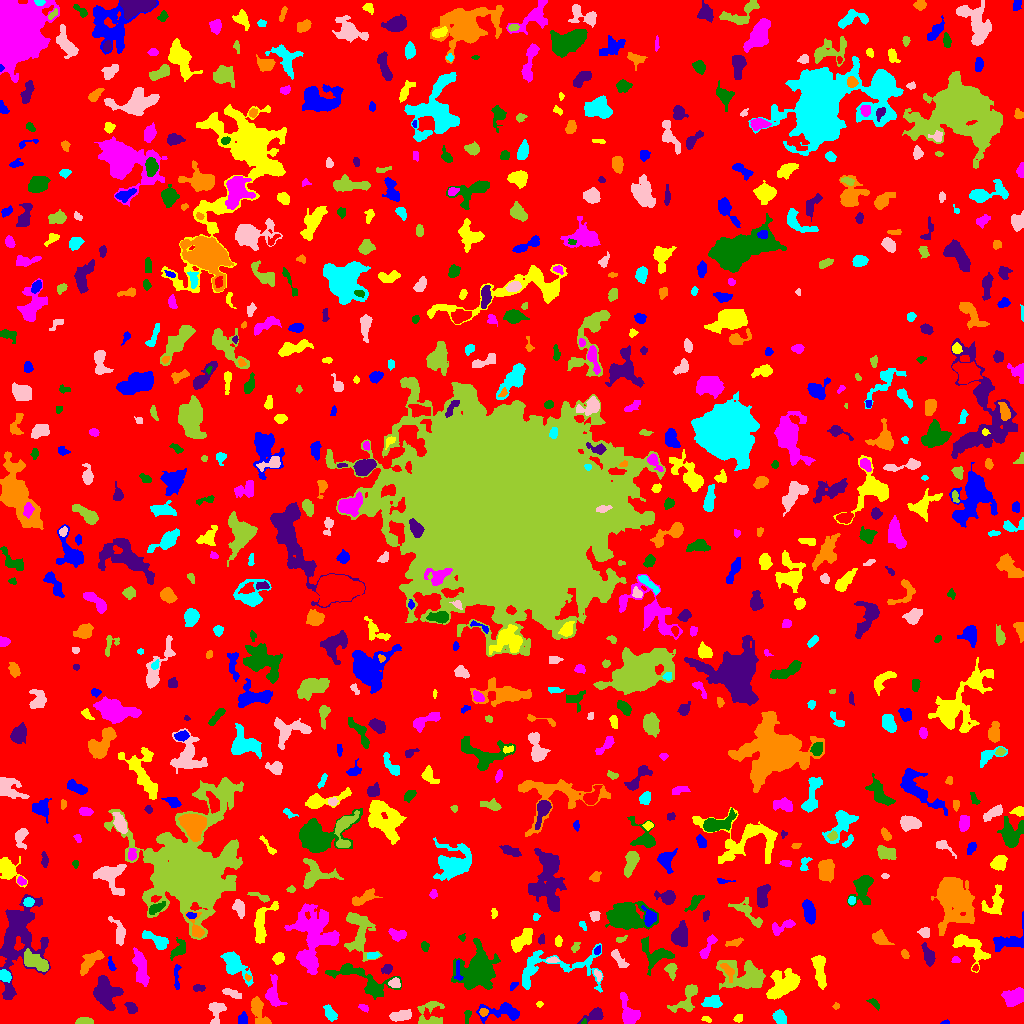

Data behind this chart, as committed beside it:
ID, X, Y, A, B, theta, total_flux, mu_max, mu_median, mu_mean, R_fwhm, R_e, R10, R90, x_start, x_end, y_start, y_end, area, greylevel
0, 510, 505.4, 302.1, 297.6, -0.7273, 1239864, 15.0, 1.0, 1.577, 11.85, 226.5, 85.38, 373.3, 0, 1023, 0, 1023, 786031, 1.577
1, 945.2, 1.046, 2.094, 1.016, 0.1323, 65.0, 4.0, 2.0, 1.97, 2.523, 1.693, 0.5642, 2.821, 940, 949, 0, 4, 33, 5.97
2, 706.4, 4.365, 2.489, 1.409, -0.2932, 96.0, 3.0, 2.0, 1.811, 3.338, 2.459, 0.9772, 3.656, 701, 711, 1, 7, 53, 6.811
3, 629.3, 9.975, 8.249, 3.775, -1.207, 894.0, 6.0, 2.0, 2.584, 7.269, 5.499, 2.185, 8.686, 620, 640, 0, 31, 346, 6.584
4, 583.9, 1.789, 1.58, 1.074, 0.9866, 76.0, 5.0, 3.0, 2.815, 2.185, 1.596, 0.5642, 2.459, 581, 586, 0, 5, 27, 9.815
5, 594.5, 8.342, 5.509, 2.653, 0.4341, 526.0, 7.0, 2.5, 2.711, 4.26, 4.107, 1.493, 6.555, 577, 603, 0, 16, 194, 6.711
6, 257.6, 13.9, 7.902, 2.85, -1.266, 855.0, 10.0, 2.0, 2.822, 4.478, 4.72, 1.693, 7.899, 251, 271, 0, 27, 303, 6.822
7, 330.1, 10.07, 3.852, 2.252, -0.9582, 399.0, 6.0, 2.0, 2.574, 4.886, 3.7, 1.382, 5.917, 323, 337, 2, 19, 155, 6.574
8, 400, 7.725, 5.339, 2.366, 0.1794, 615.0, 6.0, 3.0, 2.943, 6.408, 4.618, 1.871, 6.91, 389, 411, 2, 14, 209, 6.943
9, 83.16, 1.741, 3.994, 1.533, 0.02248, 397.0, 11.0, 3.0, 3.513, 2.877, 2.877, 0.9772, 4.82, 75, 93, 0, 6, 113, 7.513
10, 298.8, 5.063, 3.497, 1.662, -0.5487, 111.0, 3.0, 1.0, 1.233, 3.038, 2.646, 0.9772, 4.37, 291, 307, 0, 9, 90, 6.233
11, 243, 4.421, 3.038, 2.299, 1.485, 171.0, 3.0, 1.5, 1.644, 4.068, 3.29, 1.262, 5.202, 238, 247, 0, 12, 104, 6.644
12, 738.1, 4.835, 2.217, 1.898, 0.4617, 109.0, 3.0, 1.0, 1.627, 3.192, 2.585, 0.9772, 4.146, 733, 742, 1, 9, 67, 5.627
13, 363.2, 15.96, 2.673, 1.476, -0.4184, 136.0, 5.0, 2.0, 2.092, 2.764, 2.394, 0.7979, 3.827, 358, 368, 11, 19, 65, 6.092
14, 467.3, 8.231, 3.338, 1.674, 1.406, 130.0, 3.0, 2.0, 1.733, 3.568, 2.764, 1.128, 4.37, 464, 471, 0, 13, 75, 6.733
15, 131.2, 15.65, 3.149, 2.301, -0.8072, 539.0, 9.0, 4.0, 4.568, 4.26, 3.432, 1.382, 5.232, 124, 137, 10, 21, 118, 7.568
16, 483.3, 11.27, 2.05, 1.903, -0.2393, 202.0, 6.0, 3.0, 3.015, 3.656, 2.585, 0.9772, 3.909, 479, 488, 7, 15, 67, 10.01
17, 779.8, 5.981, 3.361, 2.566, -1.162, 822.0, 10.0, 5.0, 5.043, 5.323, 3.827, 1.596, 5.809, 772, 786, 0, 14, 163, 9.043
18, 216.4, 12.89, 6.03, 3.567, 1.409, 900.0, 9.0, 4.0, 3.879, 4.853, 4.787, 1.784, 7.548, 208, 226, 0, 21, 232, 6.879
19, 429.9, 8.427, 7.639, 6.39, 1.543, 698.0, 6.0, 2.0, 2.041, 5.754, 5.352, 1.954, 8.956, 417, 444, 0, 22, 342, 6.041
20, 980.7, 6.934, 8.3, 5.683, 0.135, 3135, 17.0, 4.0, 4.898, 5.781, 6.817, 2.523, 11.64, 962, 999, 0, 24, 640, 8.898
21, 502, 11.51, 11.65, 4.047, -0.004452, 1379, 7.0, 3.0, 3.447, 7.421, 6.531, 2.523, 10.16, 476, 519, 0, 21, 400, 6.447
22, 539.5, 19.39, 1.682, 1.43, 0.0, 62.0, 3.0, 2.0, 1.59, 2.523, 2.034, 0.7979, 3.141, 536, 543, 16, 22, 39, 5.59
23, 273.4, 29.35, 8.371, 3.512, -1.501, 644.0, 5.0, 2.0, 2.176, 5.971, 5.202, 2.034, 8.253, 265, 287, 17, 49, 296, 6.176
24, 874.4, 19.73, 4.188, 1.61, -0.7175, 98.0, 3.0, 1.0, 1.21, 2.764, 2.706, 1.128, 4.478, 866, 879, 13, 25, 81, 5.21
25, 105.4, 30.35, 7.49, 5.815, -1.144, 2835, 13.0, 4.0, 4.83, 6.283, 7.569, 2.764, 11.94, 93, 123, 13, 48, 587, 7.83
26, 836.1, 17.29, 1.741, 1.426, 0.1173, 76.0, 4.0, 2.0, 1.854, 2.706, 1.871, 0.5642, 3.038, 832, 839, 14, 21, 41, 5.854
27, 713.4, 20.85, 4.513, 2.647, -0.00228, 577.0, 8.0, 2.0, 2.871, 3.909, 3.909, 1.493, 6.652, 701, 722, 16, 28, 201, 6.871
28, 231.5, 30.25, 5.047, 1.788, -0.3672, 440.0, 6.0, 3.0, 3.235, 5.323, 3.827, 1.493, 5.836, 222, 241, 25, 35, 136, 6.235
29, 686.5, 24.53, 9.23, 4.35, 0.9491, 914.0, 7.0, 2.0, 2.642, 5.754, 5.441, 2.111, 8.63, 667, 697, 11, 39, 346, 6.642
30, 949.8, 33.98, 2.576, 1.828, 1.455, 133.0, 4.0, 2.0, 1.705, 3.742, 2.821, 1.128, 4.37, 946, 953, 29, 39, 78, 7.705
31, 513.3, 37.73, 2.401, 1.362, 0.7977, 83.0, 4.0, 1.0, 1.482, 2.326, 2.111, 0.7979, 3.742, 510, 518, 33, 41, 56, 6.482
32, 819.7, 52.98, 9.096, 2.56, -1.424, 906.0, 6.0, 3.0, 2.721, 7.695, 5.698, 2.326, 8.722, 811, 826, 34, 68, 333, 6.721
33, 1014, 26.02, 5.145, 3.605, 0.4826, 1639, 12.0, 5.0, 5.106, 6.723, 5.352, 2.185, 8.273, 1001, 1023, 17, 36, 321, 9.106
34, 360.3, 45.32, 19.24, 5.903, -0.3567, 2134, 8.0, 3.0, 3.084, 8.425, 8.368, 3.192, 13.4, 325, 401, 24, 60, 692, 6.084
35, 198.7, 35.5, 2.989, 1.511, 1.3670479728122818e-13, 122.0, 3.0, 2.0, 1.506, 3.656, 2.764, 1.128, 4.184, 193, 205, 32, 39, 81, 6.506
36, 728.7, 52.63, 3.807, 1.777, -0.7116, 108.0, 3.0, 0.0, 0.7552, 3.09, 2.585, 0.9772, 4.26, 720, 734, 41, 60, 143, 9.755
37, 4.724, 47.38, 2.988, 2.331, -0.6881, 463.0, 8.0, 3.0, 3.617, 4.442, 3.432, 1.382, 5.262, 0, 11, 41, 54, 128, 9.617
38, 395, 40.02, 2.758, 2.393, -0.0543, 361.0, 6.0, 4.0, 3.438, 4.72, 3.29, 1.382, 5.015, 388, 400, 36, 46, 105, 8.438
39, 670.8, 54, 3.394, 2.641, -1.388, 408.0, 8.0, 2.0, 2.914, 3.785, 3.338, 1.262, 5.585, 664, 677, 43, 60, 140, 7.914
40, 921.1, 30.96, 14.37, 5.259, -0.2879, 944.0, 6.0, 2.0, 1.959, 6.604, 6.482, 2.394, 10.66, 902, 955, 21, 45, 482, 5.959
41, 458.1, 51.8, 5.866, 1.625, -1.485, 128.0, 3.0, 1.0, 1.28, 3.141, 3.038, 1.128, 5.046, 454, 463, 43, 63, 100, 8.28
42, 783.2, 38.43, 8.826, 5.481, 0.6771, 2633, 9.0, 4.0, 4.114, 9.202, 7.756, 3.192, 12.07, 766, 800, 24, 55, 640, 9.114
43, 140.9, 54.4, 9.202, 2.845, -1.38, 1711, 11.0, 4.0, 4.398, 6.283, 6.024, 2.326, 9.575, 132, 149, 37, 76, 389, 7.398
44, 655.9, 68.65, 8.387, 6.389, -0.3655, 1009, 7.0, 2.0, 2.391, 5.836, 6.129, 2.394, 9.95, 641, 674, 48, 87, 422, 7.391
45, 386.9, 54.51, 2.807, 2.169, 0.4057, 356.0, 7.0, 4.0, 3.708, 4.107, 3.192, 1.262, 4.82, 381, 392, 49, 59, 96, 7.708
46, 247.8, 45.94, 1.733, 1.362, -0.5452, 90.0, 5.0, 2.0, 2.308, 2.257, 1.784, 0.5642, 2.932, 245, 251, 42, 50, 39, 8.308
47, 552.9, 55.73, 27.82, 10.13, 0.06689, 2364, 8.0, 2.0, 2.717, 7.399, 9.756, 3.613, 15.07, 522, 603, 31, 80, 870, 5.717
48, 597.9, 48.3, 2.879, 1.606, -1.137, 127.0, 4.0, 2.0, 1.841, 3.656, 2.706, 0.9772, 4.184, 594, 602, 42, 54, 69, 6.841
49, 37.2, 60.34, 7.557, 3.237, -0.4741, 1074, 9.0, 2.0, 3.06, 4.951, 5.232, 1.954, 8.777, 24, 48, 52, 75, 351, 9.06
50, 975.2, 55.3, 1.509, 1.173, 1.294, 64.0, 6.0, 1.0, 1.641, 1.784, 1.596, 0.5642, 2.646, 972, 978, 52, 59, 39, 8.641
51, 176.6, 46.35, 7.983, 1.306, 1.57, 252.0, 5.0, 2.0, 2.136, 3.385, 3.192, 1.262, 5.382, 174, 181, 34, 59, 118, 7.136
52, 970.4, 75.98, 11.32, 4.843, -0.6772, 1063, 9.0, 2.0, 2.306, 3.989, 6.155, 2.257, 10.14, 952, 990, 51, 89, 461, 6.306
53, 311.3, 59.78, 3.941, 2.409, -1.396, 350.0, 7.0, 3.0, 2.991, 3.338, 3.432, 1.262, 5.412, 305, 316, 52, 71, 117, 9.991
54, 478.4, 53.89, 8.928, 7.54, 1.105, 8572, 32.0, 4.0, 7.096, 7.291, 8.078, 3.038, 16.06, 451, 500, 34, 85, 1208, 10.1
55, 18.44, 82.73, 24.73, 10.91, 1.402, 6016, 8.0, 3.0, 3.348, 14.61, 13.66, 5.202, 21.45, 0, 50, 24, 129, 1797, 6.348
56, 91.04, 62.52, 8.43, 2.917, 0.8207, 635.0, 6.0, 2.0, 2.153, 5.698, 5.109, 1.871, 8.292, 80, 104, 48, 73, 295, 6.153
57, 233.8, 58.91, 6.524, 3.634, -0.9076, 2526, 22.0, 3.0, 5.564, 5.171, 5.109, 1.954, 8.885, 220, 253, 37, 72, 454, 9.564
58, 618.7, 64.36, 6.158, 2.13, -0.9287, 511.0, 6.0, 3.0, 3.116, 5.726, 4.26, 1.693, 6.482, 611, 629, 56, 74, 164, 6.116
59, 744, 46.99, 11.79, 6.81, -0.2476, 2521, 8.0, 3.0, 3.034, 9.591, 8.425, 3.241, 13.65, 716, 765, 34, 63, 831, 7.034
... 750 more rows
